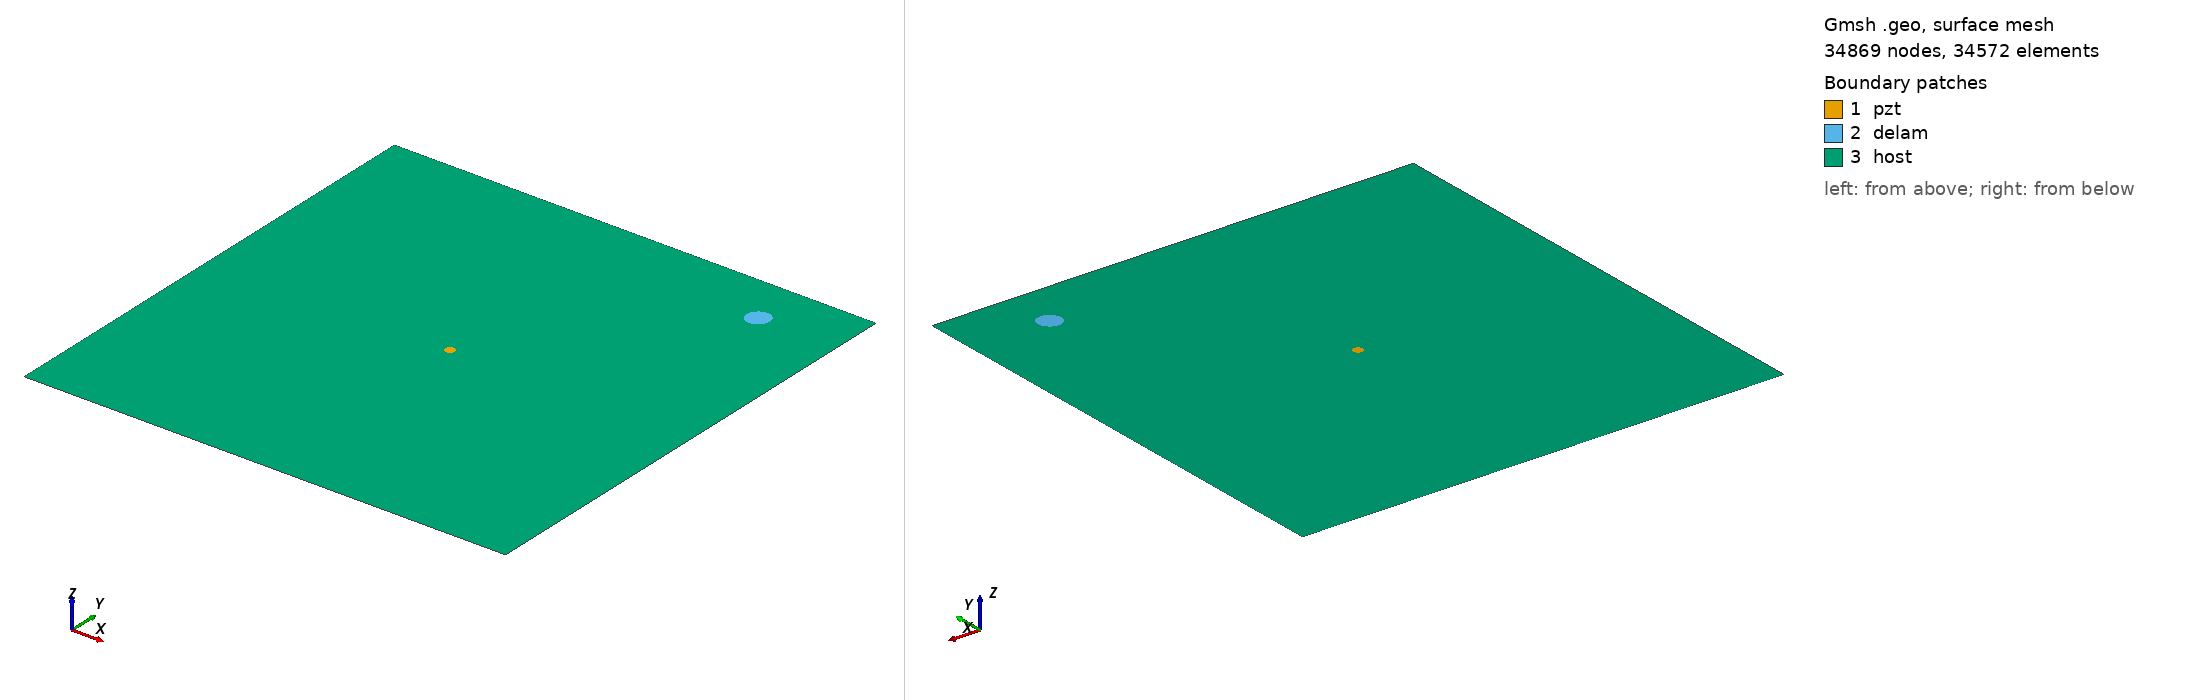

Gmsh geometry script, surface-meshed: 34869 nodes, 34572 surface elements. Boundary patches (legend numbers): 1 pzt, 2 delam, 3 host. Left view from above one corner, right view from below the opposite corner. Legend entries are the model's physical surfaces. The drawing asked Gmsh for element sizes between 1% and 20% of the model's largest extent; the script's own settings can give other sizes.

=== m1_rand_single_delam_56.geo (drawn) ===
SetFactory("OpenCASCADE");
L=0.500000; 
W=0.500000; 
a=0.011961; 
b=0.010979; 
x=0.417601; 
y=0.448273; 
alpha=0.219293 *Pi; 
r=0.005000; 
xpzt=0.250000; 
ypzt=0.250000; 
//+
Point(1) = {0, 0, 0, 1.0};
//+
Point(2) = {L, 0, 0, 1.0};
//+
Point(3) = {L, W, 0, 1.0};
//+
Point(4) = {0, W, 0, 1.0};
//+
Line(1) = {1, 2};
//+
Line(2) = {2, 3};
//+
Line(3) = {3, 4};
//+
Line(4) = {4, 1};
//+
Circle(5) = {xpzt, ypzt, -0, r, 0, 2*Pi};
//+
Ellipse(6) = {x, y, -0, a, b, 0, 2*Pi};
//+
Rotate {{0, 0, 1}, {x, y, 0}, alpha} {
  Curve{6}; 
}
//+
Curve Loop(1) = {4, 1, 2, 3};
//+
Curve Loop(2) = {6};
//+
Curve Loop(3) = {5};
//+
Curve Loop(4) = {6};
//+
Curve Loop(5) = {5};
//+
Plane Surface(1) = {5};
//+
Plane Surface(2) = {4};
//+
Plane Surface(3) = {1, 2, 3};
//+
Point(9) = {xpzt, ypzt, 0, 1.0};
//+
Point{9} In Surface {1};// mesh node at centre of pzt
//+
Physical Surface("pzt") = {1};
//+
Physical Surface("delam") = {2};
//+
Physical Surface("host") = {3};

Mesh.Algorithm = 6; // Frontal
Mesh.CharacteristicLengthFactor = 0.068000;
Mesh.CharacteristicLengthMin = 0.001000;
Mesh.CharacteristicLengthMax = 0.200000;
Mesh.RecombineAll = 1; // Apply recombination algorithm
Mesh.SubdivisionAlgorithm = 1; // 1: all quadrangles
Mesh.Smoothing = 1;
